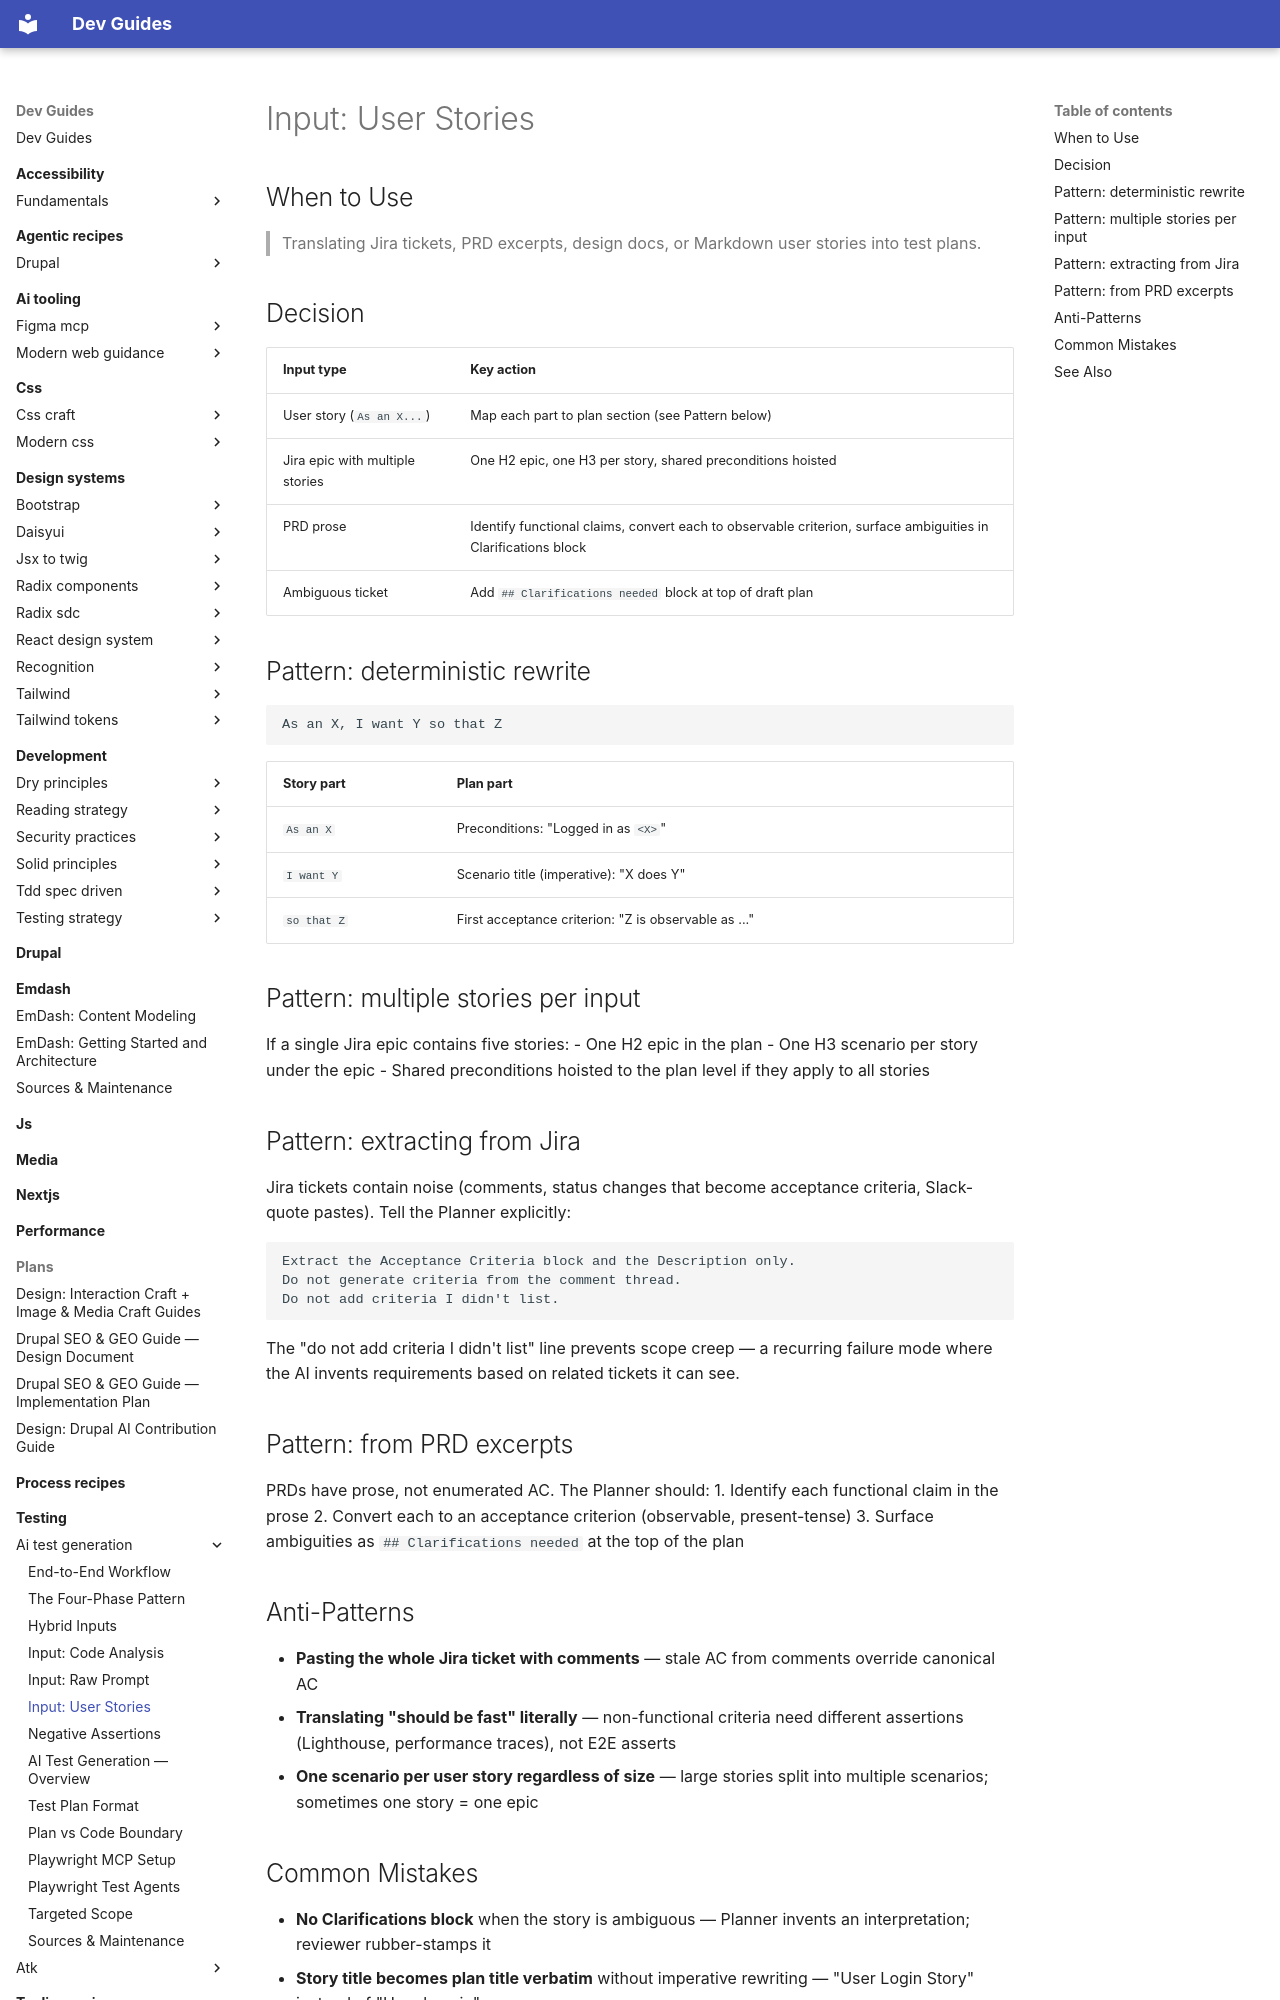

repository: camoa/dev-guides · page: testing/ai-test-generation/ai-testgen-input-user-stories/index.html · generator: mkdocs

---
description: Translating user stories, Jira tickets, and PRD excerpts into test plans — deterministic rewrite rules and scope-control patterns.
tldr: "Map \"As an X, I want Y so that Z\" to: Preconditions = X, scenario title = imperative \"X does Y\", first criterion = Z made observable. When pulling from Jira, extract Acceptance Criteria and Description only — tell the Planner explicitly not to add criteria from the comment thread or related tickets."
---

# Input: User Stories

## When to Use

> Translating Jira tickets, PRD excerpts, design docs, or Markdown user stories into test plans.

## Decision

| Input type | Key action |
|---|---|
| User story (`As an X...`) | Map each part to plan section (see Pattern below) |
| Jira epic with multiple stories | One H2 epic, one H3 per story, shared preconditions hoisted |
| PRD prose | Identify functional claims, convert each to observable criterion, surface ambiguities in Clarifications block |
| Ambiguous ticket | Add `## Clarifications needed` block at top of draft plan |

## Pattern: deterministic rewrite

```
As an X, I want Y so that Z
```

| Story part | Plan part |
|---|---|
| `As an X` | Preconditions: "Logged in as `<X>`" |
| `I want Y` | Scenario title (imperative): "X does Y" |
| `so that Z` | First acceptance criterion: "Z is observable as ..." |

## Pattern: multiple stories per input

If a single Jira epic contains five stories:
- One H2 epic in the plan
- One H3 scenario per story under the epic
- Shared preconditions hoisted to the plan level if they apply to all stories

## Pattern: extracting from Jira

Jira tickets contain noise (comments, status changes that become acceptance criteria, Slack-quote pastes). Tell the Planner explicitly:

```
Extract the Acceptance Criteria block and the Description only.
Do not generate criteria from the comment thread.
Do not add criteria I didn't list.
```

The "do not add criteria I didn't list" line prevents scope creep — a recurring failure mode where the AI invents requirements based on related tickets it can see.

## Pattern: from PRD excerpts

PRDs have prose, not enumerated AC. The Planner should:
1. Identify each functional claim in the prose
2. Convert each to an acceptance criterion (observable, present-tense)
3. Surface ambiguities as `## Clarifications needed` at the top of the plan

## Anti-Patterns

- **Pasting the whole Jira ticket with comments** — stale AC from comments override canonical AC
- **Translating "should be fast" literally** — non-functional criteria need different assertions (Lighthouse, performance traces), not E2E asserts
- **One scenario per user story regardless of size** — large stories split into multiple scenarios; sometimes one story = one epic
